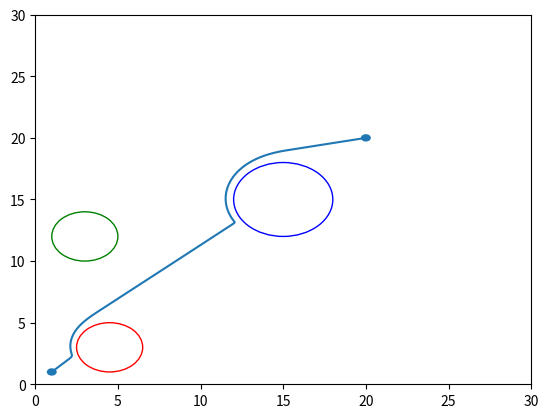

This chart was generated by the following Python code:
import random 
import matplotlib.pyplot as plt 

# given environment 
p=plt.figure()

obs1=plt.Circle((4.5,3),2,color='r',fill=False)
obs2=plt.Circle((3,12),2,color='g',fill=False)
obs3=plt.Circle((15,15),3,color='b',fill=False)  

ax=plt.gca() 
ax.set_xlim((0,30))
ax.set_ylim((0,30)) 

ax.add_artist(obs1) 
ax.add_artist(obs2)
ax.add_artist(obs3)

p1=plt.Circle((1,1),0.3)
p2=plt.Circle((20,20),0.3)
ax.add_artist(p1)
ax.add_artist(p2)  

# the two locations given
root_start=(1,1)
root_goal=(20,20)

obstacles_centres=[(4.5,3),(3,12),(15,15)]
obstacles_radii=[2,2,3]

# parameter -> attractive 
ka=0.1
						
point=[1,1]

# x and y stores the coordinates in order 
x=[1]
y=[1]

while(((point[0]-root_goal[0])**2+(point[1]-root_goal[1])**2)**0.5>0.1):
	# velocities 
	#negative gradient for x (attractive potential)
	x_vel=-ka*(root_goal[0]-point[0])
	# negative gradient in y (attractive potential)
	y_vel=-ka*(root_goal[1]-point[1])  

	# parameters for repulsive potential
	n_oi=1
	K=0.1
	gamma=2     

	for j in range(3): 
		d=((obstacles_centres[j][0]-point[0])**2+(obstacles_centres[j][1]-point[1])**2)**0.5   
		n=d-obstacles_radii[j]
		if n<=n_oi:
			# if near the obstacle, a repulsive gradient will be added
			x_vel=x_vel-K*((1/n-1/n_oi)**(gamma-1))*(-1/n**2)*(1/(2*d**0.5))*2*(-point[0]+obstacles_centres[j][0])     
			y_vel=y_vel-K*((1/n-1/n_oi)**(gamma-1))*(-1/n**2)*(1/(2*d**0.5))*2*(-point[1]+obstacles_centres[j][1])
	
	# find next proceeding point
	point[0]=point[0]-0.01*x_vel
	point[1]=point[1]-0.01*y_vel
	
	x.append(point[0])
	y.append(point[1])

plt.plot(x,y)
p.savefig('figure.jpg')